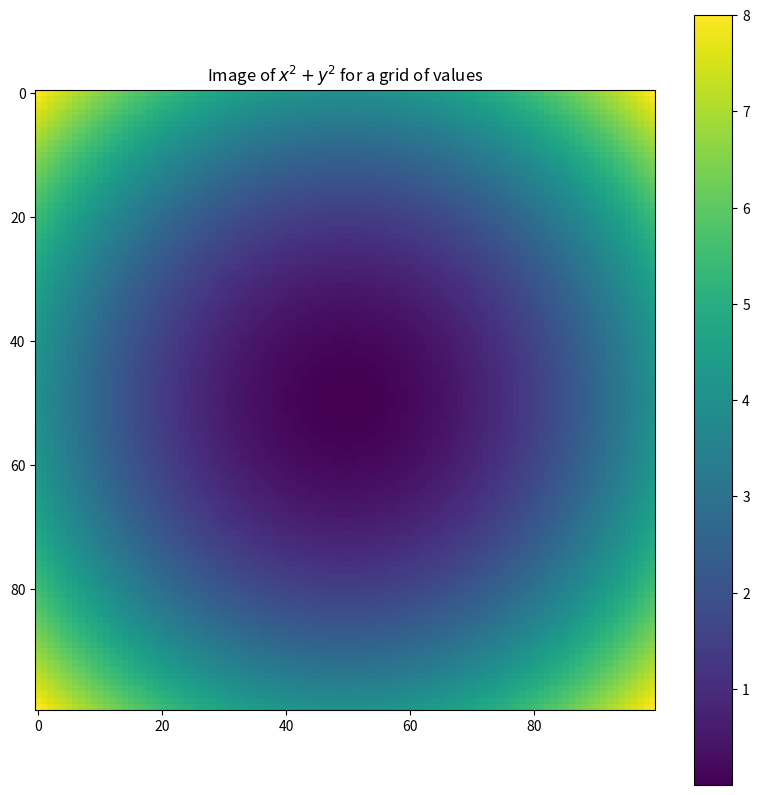

Python code for this plot: (Note: this script raises an exception after producing the figure.)
# It is standard to import numpy as np

import numpy as np

print(np.__version__)


# You can make an array with np.array

array1 = np.array([1,2,3,4])

print(array1)
print()
print(type(array1))


array2 = np.array([[1,2],[2,1]])

print(array2)
print()

# np.shape() will give you the dimensions of the array
# array2 is a 2 by 2 array

print("array2 is a",np.shape(array2),"ndarray")


array3 = np.array([[[1,2],[2,1]],[[2,3],[3,2]]])

print(array3)
print()
print("array3 is a",np.shape(array3),"ndarray")


## Practice
## Make a 4 dimensional array and store it in array4

array4 = np.array(
[[[[1,2], [1,2]], [[1,2], [1,2]]], 
 [[[1,2], [1,2]], [[1,2], [1,2]]],
 [[[1,2], [1,2]], [[1,2], [1,2]]]
])
    
print(array4)
print("array4 is a",np.shape(array4),"ndarray")




# Delete the arrays you made above (save your memory)



# We can make an empty array
# np.empty(array_shape)

np.empty((2,2,2))


# We can make an array of all ones
# np.ones(array_shape)

np.ones(12)


#  An array of zeros
# np.zeros(array_shape)

np.zeros((4,4))


# a 1d array for an interval
# np.linspace(start, end, number of entries)

np.linspace(0, 1, 10)


# the numpy version of range allows decimals
# np.arange(start,end,step_size)

np.arange(0, 10, 0.1)


# make a 2-dimensional grid

interval = np.linspace(-2,2,100)

print(interval)

print('*'*100)

# meshgrid takes in two intervals as arguments
# it outputs two arrays that give every x,y
# pair from the two intervals you enter

xs,ys = np.meshgrid(interval, interval)

# useful for calculations

z = xs**2 + ys**2  # the ** operator is an exponent, so **2 means 'squared'

print(z)

# We will now import a second module - `matplotlib' - that will allow us to print figures

# A sample plot using meshgrid

import matplotlib.pyplot as plt

plt.figure(figsize=(10,10))

plt.imshow(z)

# Try a different color map called plasma- comment out the plt line above and remove the commenter from the line below
#plt.imshow(z, cmap=plt.cm.plasma)

plt.colorbar()

plt.title("Image of $x^2 + y^2$ for a grid of values")

plt.show()


# Task: use np.linspace make an interval from -5 to 5, store it in x; repeat for 30.0 to 40.0, store it in y, and print both x and y



# a is a random 50 by 2 array
# more on random arrays in a bit

a = 2*np.random.random((50,2)) - 1

a


# I can get an individual entry like so
# the 1 row and 1 column entry
print(a[1,1])
print()


# the entire 4th row
print(a[4,:])
print()


# The entire 0th column
# note despite being a column it is output as a row vector
print(a[:,0])


# You can get a slice of a as well, such as the 1 through 4 rows

a[1:4,:]


# You can index by logical conditions

# Every entry of a where a is positive and returned as a 1d array
a[ a > 0 ]

# Only rows where the 0th columns is positive
# and the 1 column is negative

a[ ( a[:,0] > 0 ) & ( a[:,1] < 0 ), :]


## Task: find all rows where the 1 column is greater than 0.25 or the 0 column is less than 0.25




## Practice
## What happens here

[1,2] + [2,3]


## What about here?

np.array([1,2]) + np.array([2,3])


## What happens here

2 * [3,4]


## What about here?

2*np.array([3,4])


# Okay how about

y = 3*[1,2,3] + 2


# and this?

y = 3*np.array([1,2,3]) + 2

y


# There are even a number of popular built-in math functions for ndarray absolute value
# This is the x from your earlier practice block

np.abs(x)


# ... and square root

np.sqrt(np.abs(x))


# ... and the floor function

np.floor(x)

## Practice
## using np.exp define y to be 
## e^(x+3) + log(|x|+1)





# random generators are stored in np.random
# a np.random.random() gives a uniform random number in [0,1]

np.random.random()

# execute this block a few times to confirm random outputs

# np.random.randn() is a normal(0,1) number
# a single draw

print(np.random.randn())
print()

# .. and for an an array of draws:

np.random.randn(10,2)

# Task: make a 20 by 3 array of random normal draws and call it X for items in the next block



# We can use np.mean to get the overall array mean
print(np.mean(X))
print()

# ... the row mean
print(np.mean(X,axis=0))
print()

# ... or the column mean (again output as a row vector)
print(np.mean(X,axis=1))

# We can think of a 2D array as a matrix

A = np.random.binomial(n=4,p=.3,size=(2,2))

A

# A 1d array can be a row vector

x = np.array([1,2])
x

# ... or a column vector

x.reshape(-1,1)


# We can now calculate A*x
# matrix.dot() is used for matrix multiplication

A.dot(x.reshape(-1,1))


# Task: take the matrix B and multiply it with a column vector of 1s



# [redacted]
# [redacted]
# UMD FIRE Genome Computing